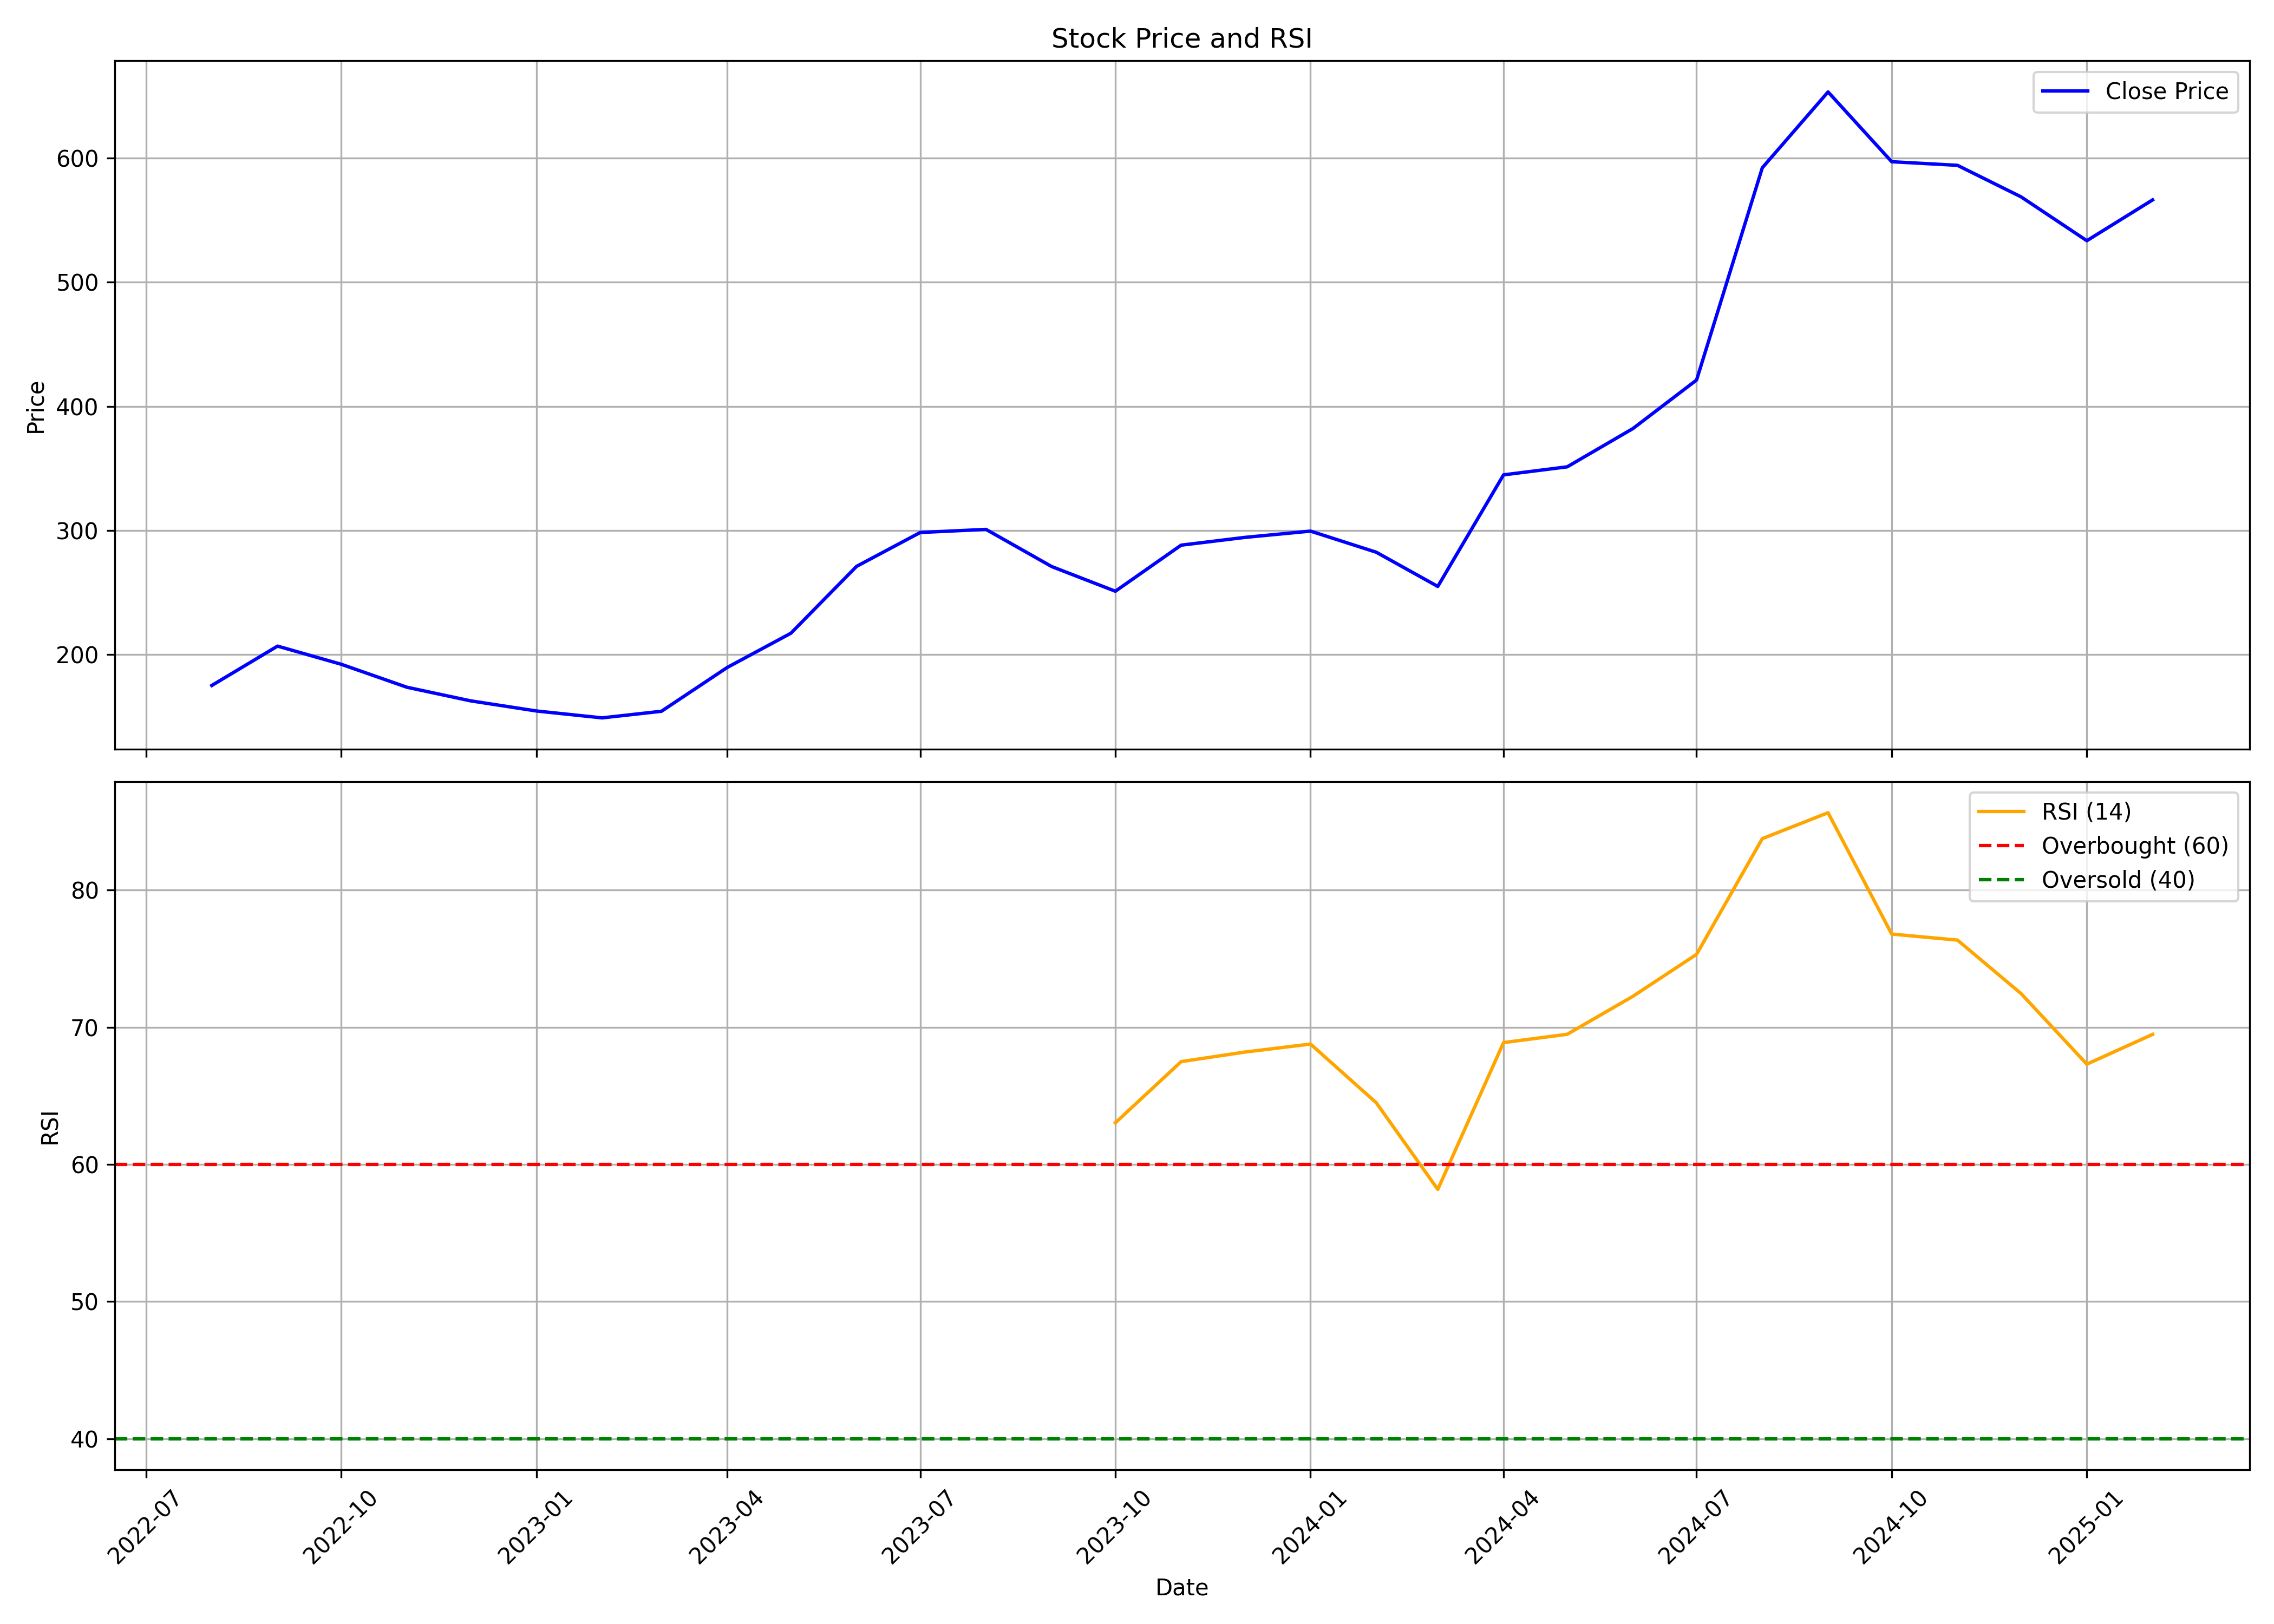

The table this chart was drawn from, first rows:
, date, symbol, open, high, low, close, volume, rsi
0, 2022-08-01, RAMRAT, 119, 175.2, 115.6, 175.2, 5329522, 
1, 2022-09-01, RAMRAT, 187.4, 250.1, 171.5, 206.9, 8724264, 
2, 2022-10-01, RAMRAT, 205.2, 229.4, 178.2, 192.3, 2798315, 
3, 2022-11-01, RAMRAT, 189.6, 200.3, 168.3, 173.8, 1497000, 
4, 2022-12-01, RAMRAT, 175.9, 180.8, 144.7, 162.9, 768987, 
5, 2023-01-01, RAMRAT, 166.1, 173.9, 151.3, 154.7, 465945, 
6, 2023-02-01, RAMRAT, 159.1, 169.4, 146.8, 149.1, 495823, 
7, 2023-03-01, RAMRAT, 149.1, 175.9, 146.5, 154.5, 914968, 
8, 2023-04-01, RAMRAT, 155.6, 202.6, 155.6, 189.7, 1375409, 
9, 2023-05-01, RAMRAT, 189.7, 224.7, 185.6, 217.3, 1607073, 
10, 2023-06-01, RAMRAT, 218.9, 310.4, 207.5, 271.2, 5042820, 
11, 2023-07-01, RAMRAT, 272.7, 325.3, 272.7, 298.4, 2711176, 
12, 2023-08-01, RAMRAT, 300, 319.9, 267.5, 300.9, 3231381, 
13, 2023-09-01, RAMRAT, 300, 337.5, 253.2, 271, 3866923, 
14, 2023-10-01, RAMRAT, 273.2, 276.8, 224.1, 251.1, 1345213, 63.04
15, 2023-11-01, RAMRAT, 252.1, 305.4, 247.2, 288.2, 1716742, 67.5
16, 2023-12-01, RAMRAT, 292.1, 308.1, 270, 294.5, 1354110, 68.19
17, 2024-01-01, RAMRAT, 295.9, 319.2, 291.5, 299.5, 1382121, 68.78
18, 2024-02-01, RAMRAT, 298.4, 324.1, 274.1, 282.5, 942355, 64.5
19, 2024-03-01, RAMRAT, 283.1, 290.3, 244.3, 255, 537707, 58.18
20, 2024-04-01, RAMRAT, 257.9, 364.5, 257.3, 344.8, 4408692, 68.88
21, 2024-05-01, RAMRAT, 344.8, 409.1, 344.8, 351.3, 4603093, 69.49
22, 2024-06-01, RAMRAT, 359.9, 411.1, 314, 382.1, 1486088, 72.26
23, 2024-07-01, RAMRAT, 386.4, 462.4, 380.9, 421.2, 3130374, 75.32
24, 2024-08-01, RAMRAT, 426.8, 606.5, 404.8, 592.1, 4512417, 83.76
25, 2024-09-01, RAMRAT, 600.0, 717.0, 590.5, 653.2, 1854047, 85.65
26, 2024-10-01, RAMRAT, 649.0, 757.8, 518.7, 597.0, 1838478, 76.8
27, 2024-11-01, RAMRAT, 620, 635.0, 574.5, 594.1, 415498, 76.36
28, 2024-12-01, RAMRAT, 594, 639, 560.0, 568.7, 417469, 72.46
29, 2025-01-01, RAMRAT, 568.7, 599.0, 501, 533.4, 441175, 67.31
30, 2025-02-01, RAMRAT, 546.6, 596.0, 515.7, 566.2, 214435, 69.48
